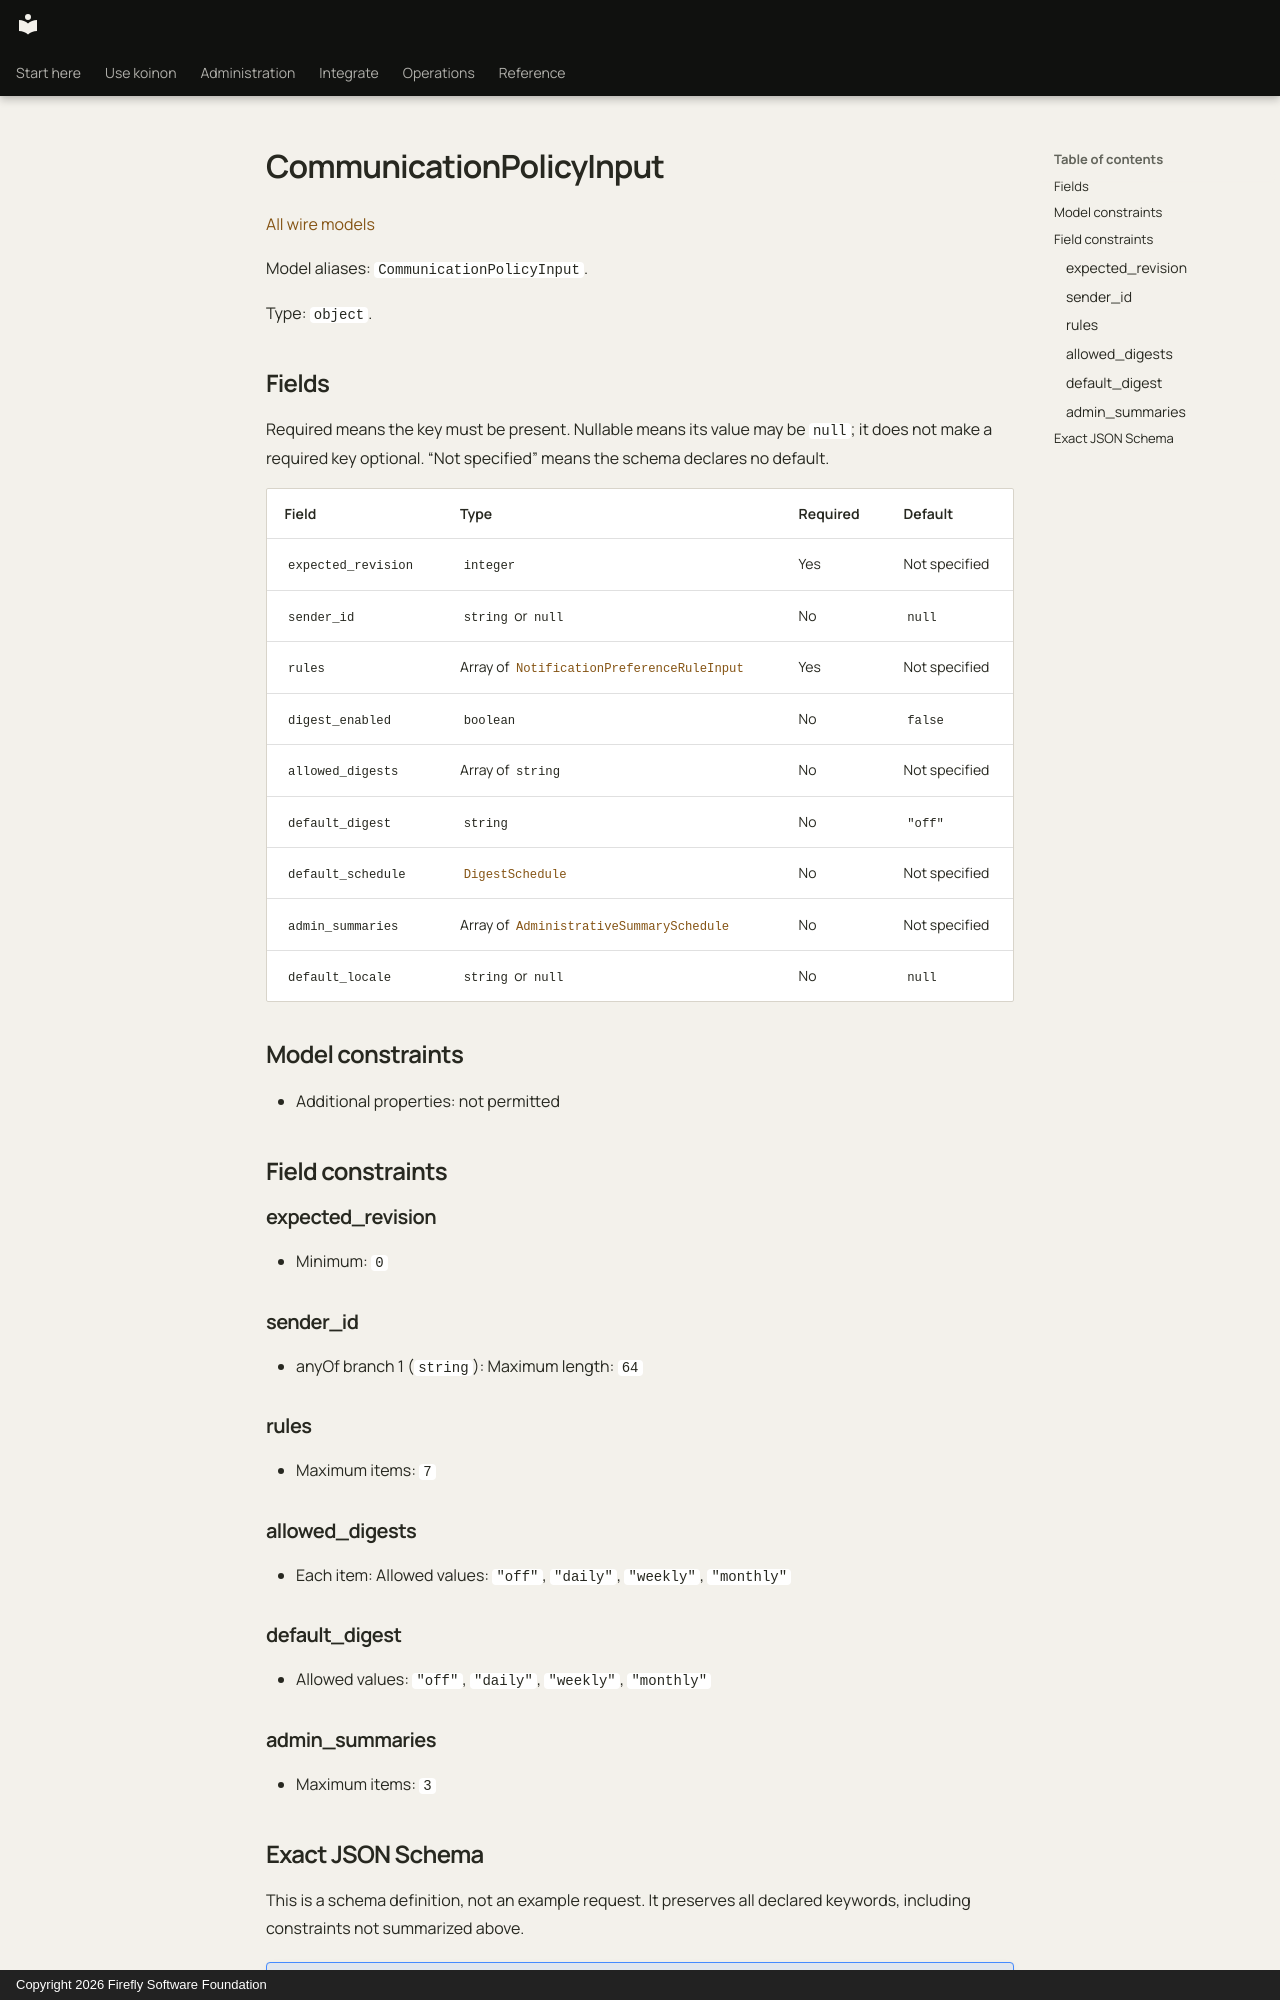

repository: fireflyframework/firefly-koinon · page: reference/models/communicationpolicyinput/index.html · generator: mkdocs · copyright: Copyright 2026 Firefly Software Foundation

<!-- Copyright 2026 Firefly Software Foundation -->
<!-- SPDX-License-Identifier: Apache-2.0 -->

# CommunicationPolicyInput

[All wire models](index.md)

Model aliases: `CommunicationPolicyInput`.

Type: `object`.

## Fields

Required means the key must be present. Nullable means its value may be `null`; it does not make a required key optional. “Not specified” means the schema declares no default.

| Field | Type | Required | Default |
| --- | --- | --- | --- |
| `expected_revision` | `integer` | Yes | Not specified |
| `sender_id` | `string` or `null` | No | `null` |
| `rules` | Array of [`NotificationPreferenceRuleInput`](notificationpreferenceruleinput.md) | Yes | Not specified |
| `digest_enabled` | `boolean` | No | `false` |
| `allowed_digests` | Array of `string` | No | Not specified |
| `default_digest` | `string` | No | `"off"` |
| `default_schedule` | [`DigestSchedule`](digestschedule.md) | No | Not specified |
| `admin_summaries` | Array of [`AdministrativeSummarySchedule`](administrativesummaryschedule.md) | No | Not specified |
| `default_locale` | `string` or `null` | No | `null` |

## Model constraints

- Additional properties: not permitted

## Field constraints

### expected_revision

- Minimum: `0`

### sender_id

- anyOf branch 1 (`string`): Maximum length: `64`

### rules

- Maximum items: `7`

### allowed_digests

- Each item: Allowed values: `"off"`, `"daily"`, `"weekly"`, `"monthly"`

### default_digest

- Allowed values: `"off"`, `"daily"`, `"weekly"`, `"monthly"`

### admin_summaries

- Maximum items: `3`
